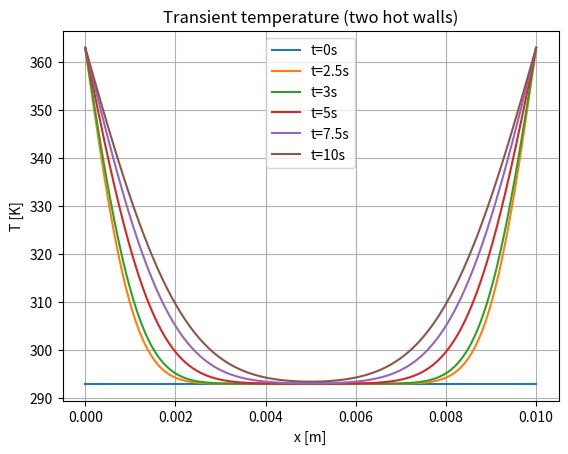

This figure's Python source:
import numpy as np
import matplotlib.pyplot as plt

# -----------------------------
# Parameters
# -----------------------------
L   = 0.01        # m
TL  = 363.0       # K  left wall
TR  = 363.0       # K  right wall (set different if you want)
T0  = 293.0       # K  initial fluid

k   = 0.6         # W/(m K)
rho = 1000.0      # kg/m^3
cp  = 4182.0      # J/(kg K)
alpha = k/(rho*cp)

N_terms = 300

def T_two_walls(x, t):
    """Heat equation with T(0,t)=TL, T(L,t)=TR, and uniform initial T0."""
    # steady linear profile
    Ts = TL + (TR - TL) * (x / L)

    if t == 0:
        return T0 * np.ones_like(x)

    s = 0.0
    for n in range(1, N_terms + 1):
        # closed-form coefficient for uniform initial T0
        Bn = (2.0/(n*np.pi)) * (
            (T0 - TL) * (1.0 - (-1.0)**n) + (TR - TL) * ((-1.0)**n)
        )
        lam = n * np.pi / L
        s += Bn * np.sin(lam * x) * np.exp(-alpha * lam**2 * t)

    return Ts + s

# grid + times
x = np.linspace(0, L, 400)
times = [0, 2.5, 3, 5, 7.5, 10]  # seconds

plt.figure()
for t in times:
    T = T_two_walls(x, t)
    plt.plot(x, T,  label=f"t={t}s")

plt.xlabel("x [m]")
plt.ylabel("T [K]")
plt.title("Transient temperature (two hot walls)")
plt.grid(True)
plt.legend()
plt.show()
